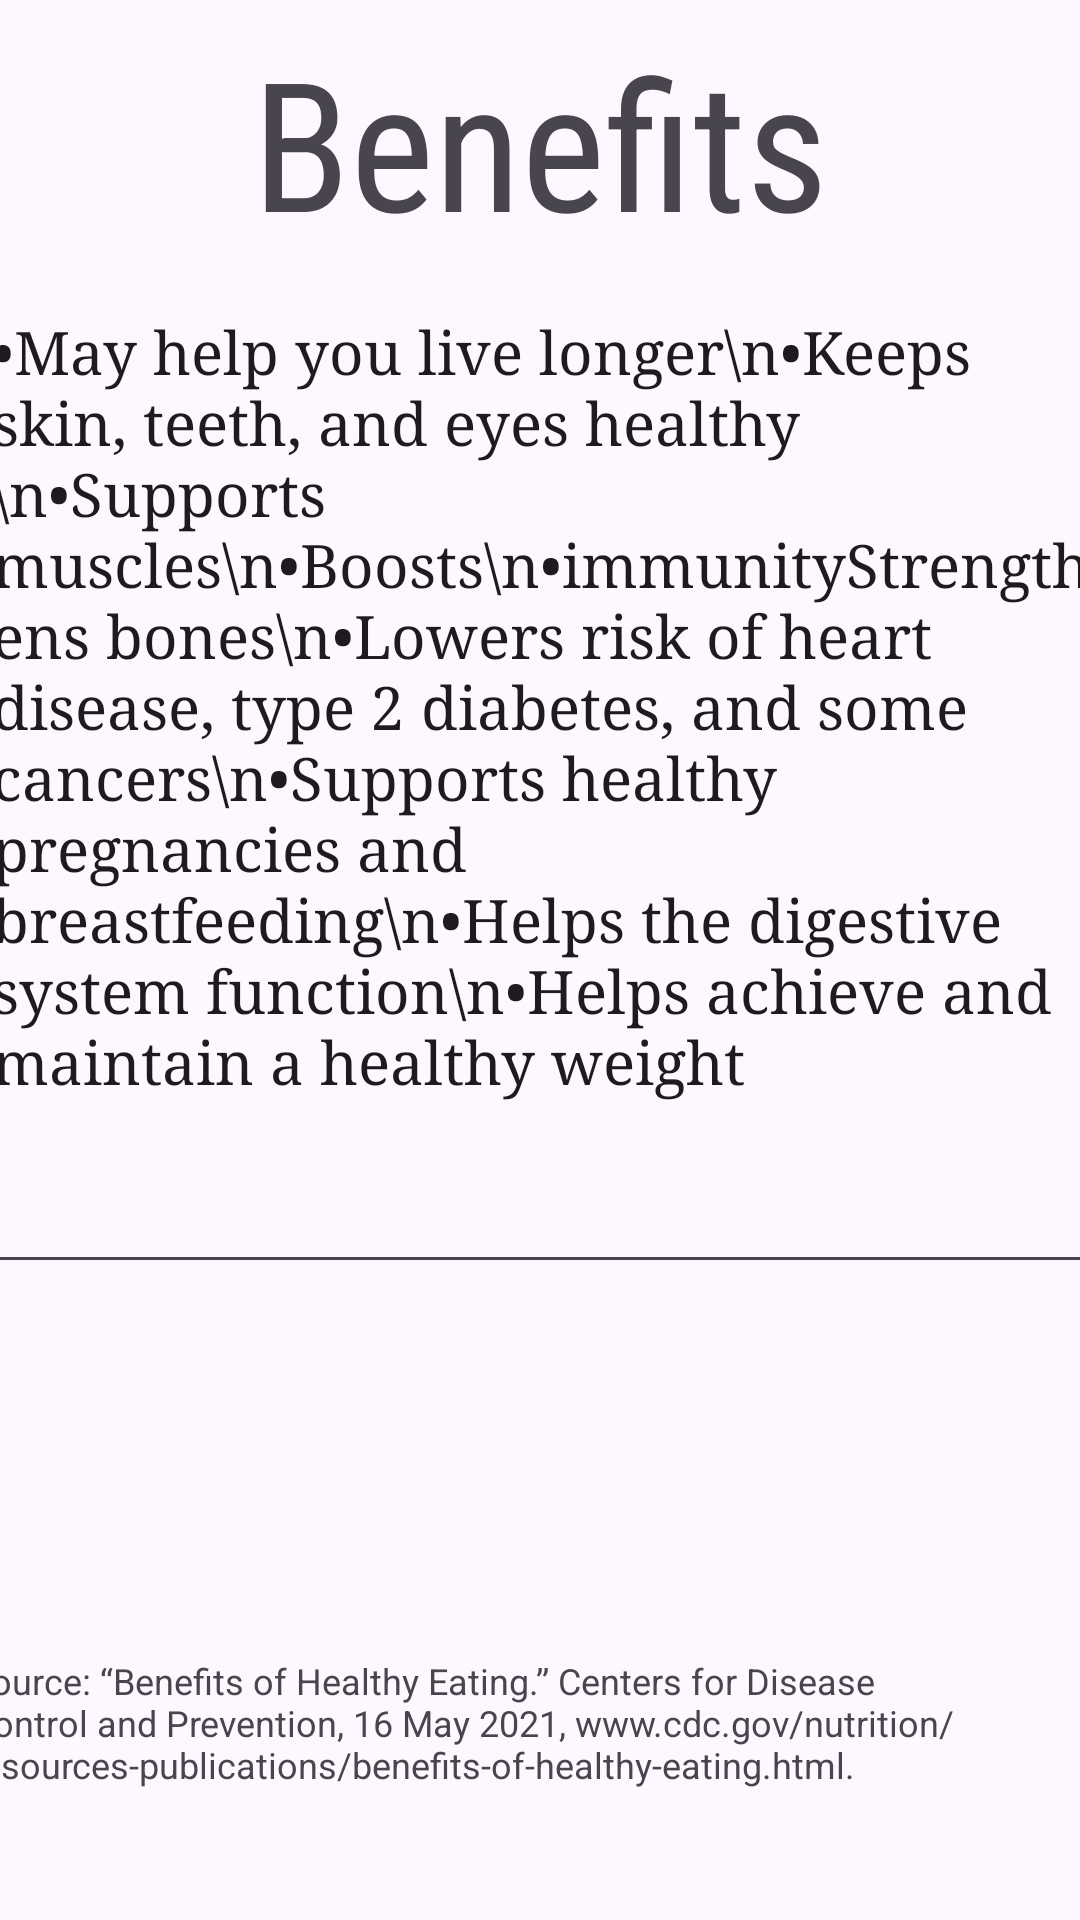

Produce the Android XML layout that renders to this screen, including the resource entries it uses.
<!-- AndroidManifest.xml: application theme Theme.Material3.Light -->
<!-- res/layout/activity_benefits.xml -->
<?xml version="1.0" encoding="utf-8"?>
<androidx.constraintlayout.widget.ConstraintLayout xmlns:android="http://schemas.android.com/apk/res/android"
    xmlns:app="http://schemas.android.com/apk/res-auto"
    xmlns:tools="http://schemas.android.com/tools"
    android:layout_width="match_parent"
    android:layout_height="match_parent"
    tools:context=".BenefitsActivity">

    <EditText
        android:id="@+id/benefitsInfoText"
        android:layout_width="375dp"
        android:layout_height="334dp"
        android:ems="10"
        android:fontFamily="serif"
        android:gravity="start|top"
        android:inputType="textMultiLine"
        android:text="•May help you live longer\n•Keeps skin, teeth, and eyes healthy \n•Supports muscles\n•Boosts\n•immunityStrengthens bones\n•Lowers risk of heart disease, type 2 diabetes, and some cancers\n•Supports healthy pregnancies and breastfeeding\n•Helps the digestive system function\n•Helps achieve and maintain a healthy weight"
        android:textSize="20sp"
        app:layout_constraintBottom_toBottomOf="parent"
        app:layout_constraintEnd_toEndOf="parent"
        app:layout_constraintHorizontal_bias="0.478"
        app:layout_constraintStart_toStartOf="parent"
        app:layout_constraintTop_toTopOf="parent"
        app:layout_constraintVertical_bias="0.307" />

    <ImageView
        android:id="@+id/benefitAdultImage"
        android:layout_width="166dp"
        android:layout_height="437dp"
        android:layout_marginStart="40dp"
        android:layout_marginTop="388dp"
        app:layout_constraintStart_toStartOf="parent"
        app:layout_constraintTop_toTopOf="parent"
        app:srcCompat="@drawable/adult" />

    <ImageView
        android:id="@+id/benefitChildrenImage"
        android:layout_width="172dp"
        android:layout_height="440dp"
        android:layout_marginTop="388dp"
        app:layout_constraintEnd_toEndOf="parent"
        app:layout_constraintHorizontal_bias="0.549"
        app:layout_constraintStart_toEndOf="@+id/benefitAdultImage"
        app:layout_constraintTop_toTopOf="parent"
        app:srcCompat="@drawable/children" />

    <TextView
        android:id="@+id/sourceText"
        android:layout_width="379dp"
        android:layout_height="56dp"
        android:layout_marginBottom="32dp"
        android:text="Source: “Benefits of Healthy Eating.” Centers for Disease Control and Prevention, 16 May 2021, www.cdc.gov/nutrition/resources-publications/benefits-of-healthy-eating.html. "
        android:textSize="12sp"
        app:layout_constraintBottom_toBottomOf="parent"
        app:layout_constraintEnd_toEndOf="parent"
        app:layout_constraintHorizontal_bias="0.544"
        app:layout_constraintStart_toStartOf="parent" />

    <TextView
        android:id="@+id/benefitTitle"
        android:layout_width="wrap_content"
        android:layout_height="wrap_content"
        android:fontFamily="sans-serif-condensed"
        android:text="Benefits"
        android:textSize="60sp"
        app:layout_constraintBottom_toTopOf="@+id/benefitsInfoText"
        app:layout_constraintEnd_toEndOf="parent"
        app:layout_constraintStart_toStartOf="parent"
        app:layout_constraintTop_toTopOf="parent" />
</androidx.constraintlayout.widget.ConstraintLayout>
<!-- resources referenced by this layout -->
<resources>
  <style name="Theme.Material3.Light" parent="Base.Theme.Material3.Light" />
  <style name="Base.Theme.Material3.Light" parent="Theme.Material3.DayNight.NoActionBar">
          
          
      </style>
</resources>
